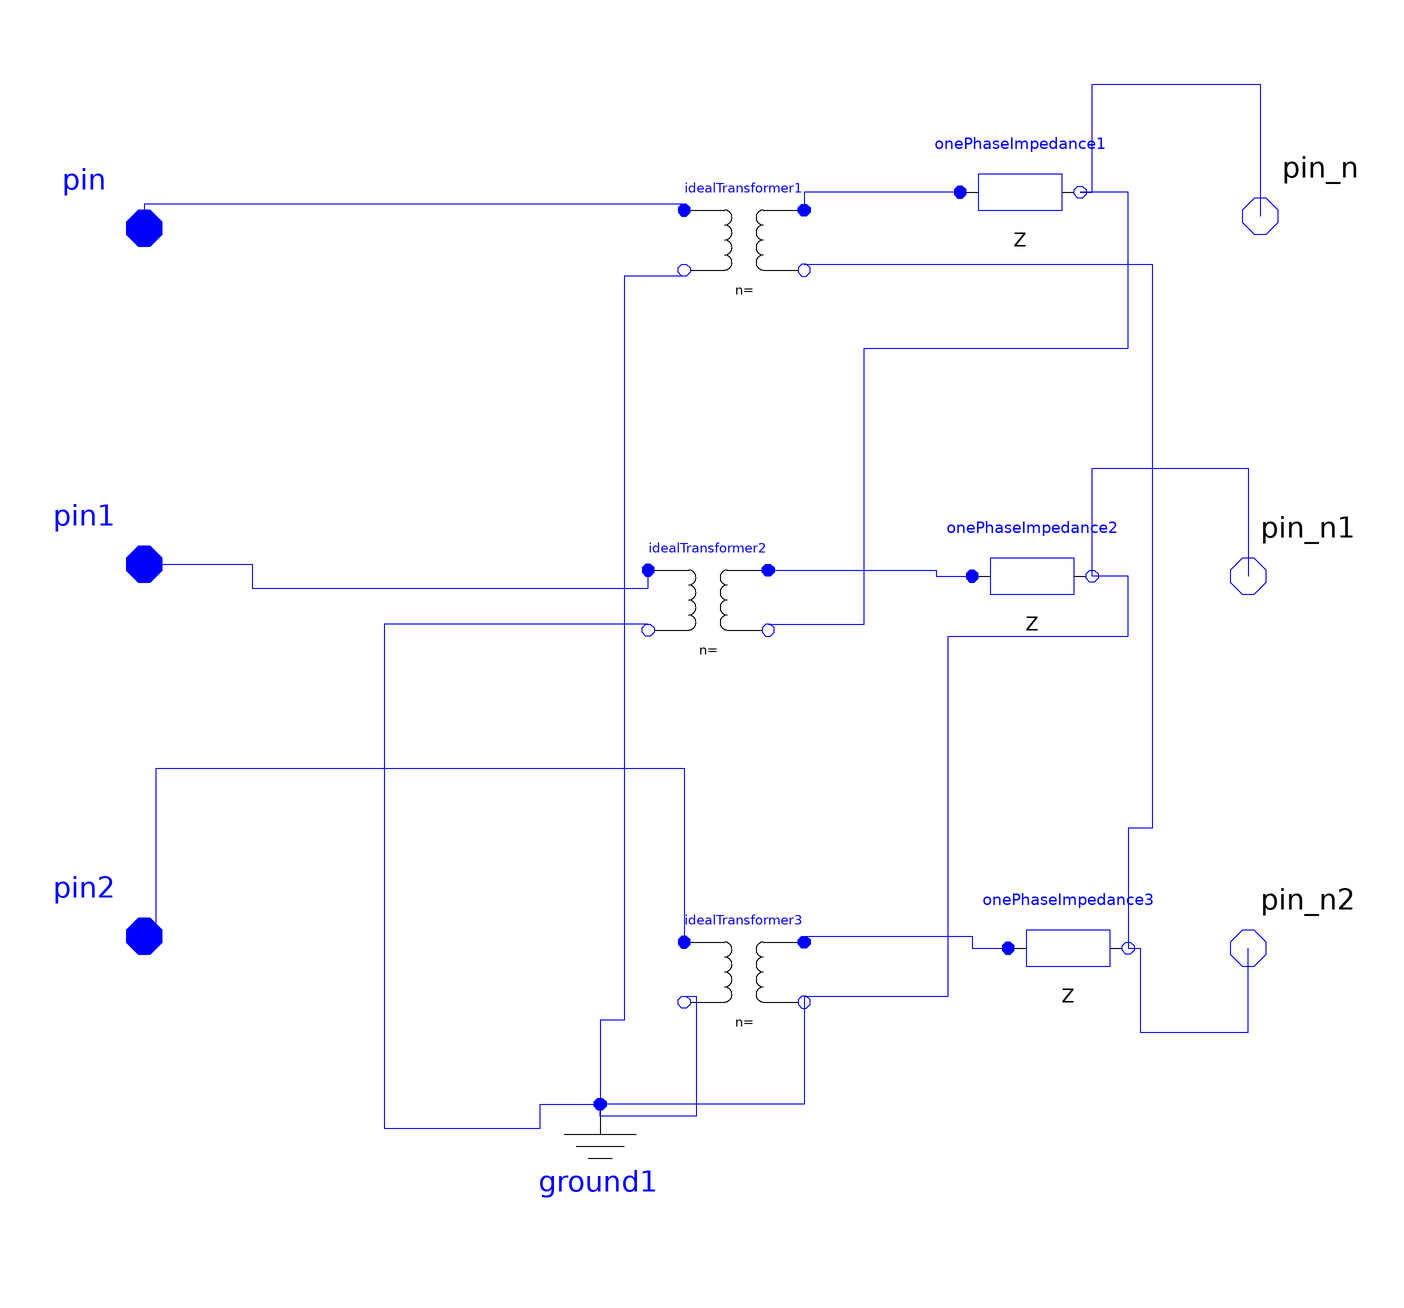

This picture is the connection diagram that the Modelica source below describes through its graphical annotations.

model GrYD
        parameter Real N1 = 0.1;
        parameter Real N2 = 0.1;
        parameter Real Vb = 0.1 "kV";
        parameter Real Sb = 0.1 "kVA";
        parameter Real Rp = 0.1 "%";
        parameter Real Xp = 0.1 "%";
        //Sb % %vb;
        IdealTransformer idealTransformer1(k = N1 / N2) annotation(Placement(visible = true, transformation(origin = {10, 56}, extent = {{-10, -10}, {10, 10}}, rotation = 0)));
        ADN_Modelica.Basic.IdealTransformer idealTransformer2(k = N1 / N2) annotation(Placement(visible = true, transformation(origin = {4, -4}, extent = {{-10, -10}, {10, 10}}, rotation = 0)));
        IdealTransformer idealTransformer3(k = N1 / N2) annotation(Placement(visible = true, transformation(origin = {10, -66}, extent = {{-10, -10}, {10, 10}}, rotation = 0)));
        Interfaces.FRNode pin annotation(Placement(visible = true, transformation(origin = {-90, 58}, extent = {{-10, -10}, {10, 10}}, rotation = 0), iconTransformation(origin = {-90, 58}, extent = {{-10, -10}, {10, 10}}, rotation = 0)));
        Interfaces.FRNode pin1 annotation(Placement(visible = true, transformation(origin = {-90, 2}, extent = {{-10, -10}, {10, 10}}, rotation = 0), iconTransformation(origin = {-90, 2}, extent = {{-10, -10}, {10, 10}}, rotation = 0)));
        Interfaces.FRNode pin2 annotation(Placement(visible = true, transformation(origin = {-90, -60}, extent = {{-10, -10}, {10, 10}}, rotation = 0), iconTransformation(origin = {-90, -60}, extent = {{-10, -10}, {10, 10}}, rotation = 0)));
        Interfaces.TONode pin_n annotation(Placement(visible = true, transformation(origin = {96, 60}, extent = {{-10, -10}, {10, 10}}, rotation = 0), iconTransformation(origin = {96, 60}, extent = {{-10, -10}, {10, 10}}, rotation = 0)));
        Interfaces.TONode pin_n1 annotation(Placement(visible = true, transformation(origin = {94, 0}, extent = {{-10, -10}, {10, 10}}, rotation = 0), iconTransformation(origin = {94, 0}, extent = {{-10, -10}, {10, 10}}, rotation = 0)));
        Interfaces.TONode pin_n2 annotation(Placement(visible = true, transformation(origin = {94, -62}, extent = {{-10, -10}, {10, 10}}, rotation = 0), iconTransformation(origin = {94, -62}, extent = {{-10, -10}, {10, 10}}, rotation = 0)));
        Ground ground1 annotation(Placement(visible = true, transformation(origin = {-14, -98}, extent = {{-10, -10}, {10, 10}}, rotation = 0)));
        OnePhaseImpedance onePhaseImpedance1(R = Vb * Vb * 1000 / Sb * Rp, X = Vb * Vb * 1000 / Sb * Xp) annotation(Placement(visible = true, transformation(origin = {56, 64}, extent = {{-10, -10}, {10, 10}}, rotation = 0)));
        OnePhaseImpedance onePhaseImpedance2(R = Vb * Vb * 1000 / Sb * Rp, X = Vb * Vb * 1000 / Sb * Xp) annotation(Placement(visible = true, transformation(origin = {58, 0}, extent = {{-10, -10}, {10, 10}}, rotation = 0)));
        OnePhaseImpedance onePhaseImpedance3(R = Vb * Vb * 1000 / Sb * Rp, X = Vb * Vb * 1000 / Sb * Xp) annotation(Placement(visible = true, transformation(origin = {64, -62}, extent = {{-10, -10}, {10, 10}}, rotation = 0)));
      equation
        connect(idealTransformer3.n2, ground1.p) annotation(Line(points = {{20, -70}, {20, -70}, {20, -88}, {-14, -88}, {-14, -88}}, color = {0, 0, 255}));
        connect(onePhaseImpedance2.n, pin_n1) annotation(Line(points = {{68, 0}, {68, 0}, {68, 18}, {94, 18}, {94, 0}, {94, 0}}, color = {0, 0, 255}));
        connect(onePhaseImpedance1.n, pin_n) annotation(Line(points = {{66, 64}, {68, 64}, {68, 82}, {96, 82}, {96, 60}, {96, 60}}, color = {0, 0, 255}));
        connect(idealTransformer2.n2, onePhaseImpedance1.n) annotation(Line(points = {{14, -8}, {30, -8}, {30, 38}, {74, 38}, {74, 64}, {66, 64}, {66, 64}}, color = {0, 0, 255}));
        connect(idealTransformer3.n2, onePhaseImpedance2.n) annotation(Line(points = {{20, -70}, {44, -70}, {44, -10}, {74, -10}, {74, 0}, {68, 0}, {68, 0}}, color = {0, 0, 255}));
        connect(idealTransformer1.n2, onePhaseImpedance3.n) annotation(Line(points = {{20, 52}, {78, 52}, {78, -42}, {74, -42}, {74, -62}, {74, -62}}, color = {0, 0, 255}));
        connect(onePhaseImpedance3.n, pin_n2) annotation(Line(points = {{74, -62}, {76, -62}, {76, -76}, {94, -76}, {94, -62}, {94, -62}}, color = {0, 0, 255}));
        connect(idealTransformer2.n1, ground1.p) annotation(Line(points = {{-6, -8}, {-50, -8}, {-50, -92}, {-24, -92}, {-24, -88}, {-14, -88}, {-14, -88}}, color = {0, 0, 255}));
        connect(onePhaseImpedance1.p, idealTransformer1.p2) annotation(Line(points = {{46, 64}, {20, 64}, {20, 62}, {20, 62}}, color = {0, 0, 255}));
        connect(idealTransformer3.p2, onePhaseImpedance3.p) annotation(Line(points = {{20, -60}, {48, -60}, {48, -62}, {54, -62}, {54, -62}}, color = {0, 0, 255}));
        connect(pin1, idealTransformer2.p1) annotation(Line(points = {{-90, 2}, {-72, 2}, {-72, -2}, {-6, -2}, {-6, 1}}, color = {0, 0, 255}));
        connect(idealTransformer2.p2, onePhaseImpedance2.p) annotation(Line(points = {{14, 1}, {42, 1}, {42, 0}, {48, 0}}, color = {0, 0, 255}));
        connect(idealTransformer3.n1, ground1.p) annotation(Line(points = {{0, -70}, {2, -70}, {2, -90}, {-14, -90}, {-14, -88}, {-14, -88}}, color = {0, 0, 255}));
        connect(pin2, idealTransformer3.p1) annotation(Line(points = {{-90, -60}, {-88, -60}, {-88, -32}, {0, -32}, {0, -60}, {0, -60}}, color = {0, 0, 255}));
        connect(idealTransformer1.p1, pin) annotation(Line(points = {{0, 62}, {-90, 62}, {-90, 58}, {-90, 58}}, color = {0, 0, 255}));
        connect(idealTransformer1.n1, ground1.p) annotation(Line(points = {{0, 50}, {-10, 50}, {-10, -74}, {-14, -74}, {-14, -88}, {-14, -88}}, color = {0, 0, 255}));
        annotation(Icon(graphics = {Text(origin = {-62, 56}, extent = {{-6, 4}, {6, -4}}, textString = "A", fontSize = 50), Text(origin = {-62, 8}, extent = {{-6, 4}, {6, -4}}, textString = "B", fontSize = 50), Text(origin = {-62, -58}, extent = {{-6, 4}, {6, -4}}, textString = "C", fontSize = 50), Ellipse(origin = {-21, 2}, extent = {{-37, 52}, {39, -50}}, endAngle = 360), Ellipse(origin = {25, 1}, extent = {{43, 53}, {-35, -51}}, endAngle = 360)}, coordinateSystem(initialScale = 0.1)));
      end GrYD;